Run: headless pygame with SDL's dummy video driver; simulated clock (each Clock.tick advances the game by its frame time, no real sleeping); random seed 0; keys injected as events and as key.get_pressed() state; no mouse input.
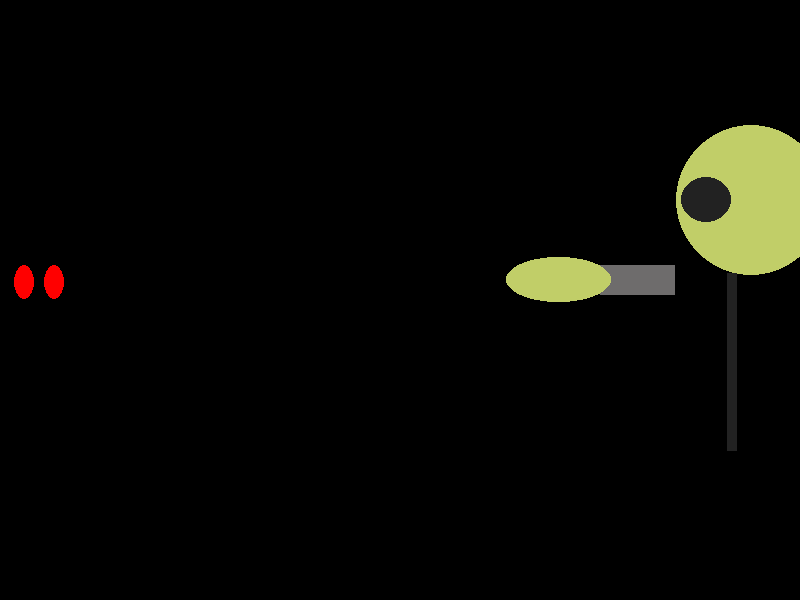
Frame 1 of 4 · flips 1–60 · no input
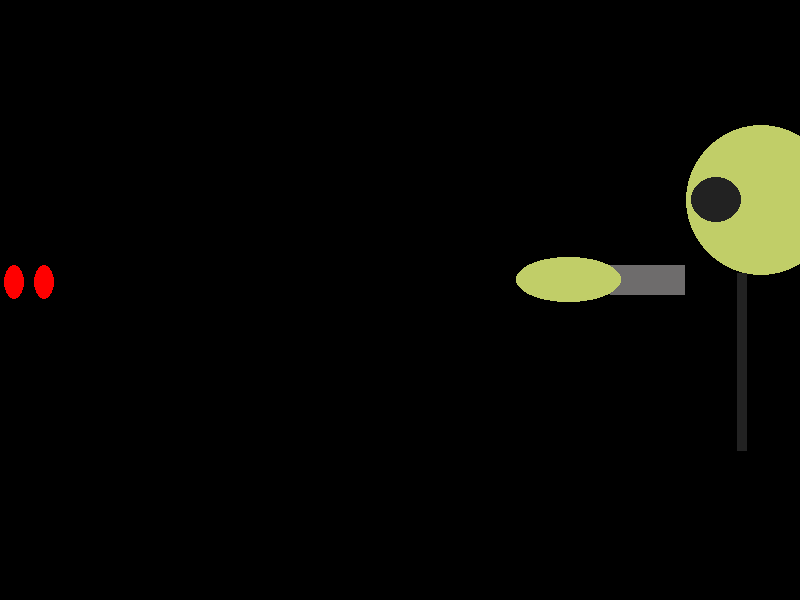
Frame 2 of 4 · flips 61–180 · tapped SPACE, RETURN · held RIGHT (→), D
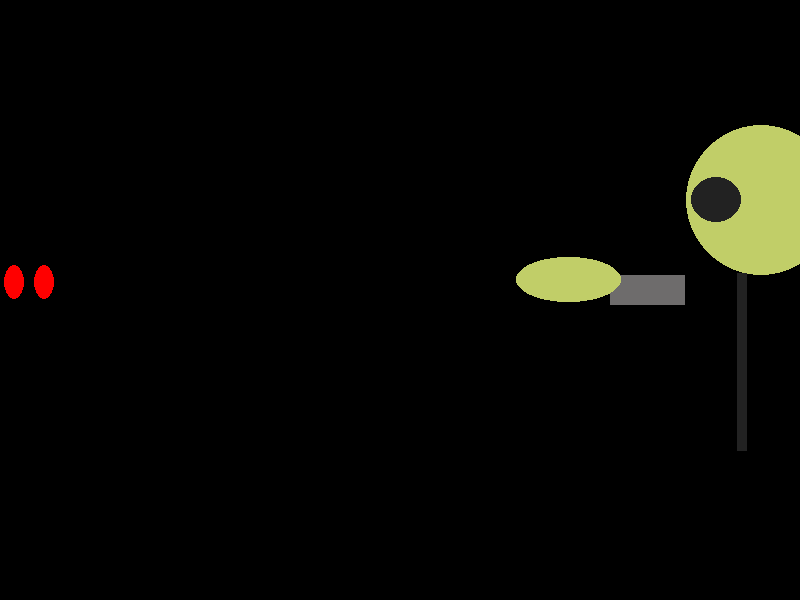
Frame 3 of 4 · flips 181–300 · held DOWN (↓), S
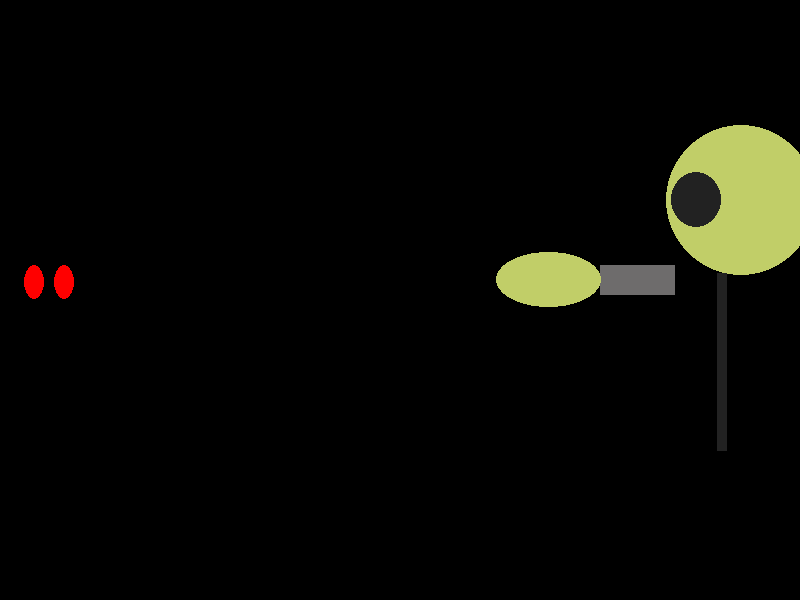
Frame 4 of 4 · flips 301–420 · held LEFT (←), A, UP (↑), W

The pygame program that drew these frames:

import pygame
import time

pygame.init()
white = (34,34,34)
black=(0,0,0)
red=(255,0,0)
led=45
pik=105
silver=(110,108,108)
yellow=(193,206,104)
yellow2=(213,230,100)
display_height=600
display_width=800
gameDisplay = pygame.display.set_mode((display_width,display_height))
pygame.display.set_caption('Find the SLENDERMAN')

gameExit=False


lead_x = 300
lead_y = 300
lead_z=1
ps=-43+300
background_color=black
while not gameExit:
    for event in pygame.event.get():
        if event.type == pygame.QUIT:
            gameExit = True
        if event.type == pygame.KEYDOWN:
            if event.key == pygame.K_LEFT:
                lead_x -= 10
                print("LEFT")
                lead_z -=10
            if event.key == pygame.K_RIGHT:
                lead_x +=10
                print("RIGHT")
                lead_z +=10
            if event.key == pygame.K_UP:
                 lead_y -=10
                 print("UP")
                 lead_z -=10
            if event.key == pygame.K_DOWN:
                 lead_y +=10
                 print("DOWN")
                 lead_z +10
            if event.key == pygame.K_a:
                gameDisplay.fill(red)
                led +=10
                ps -=5
            if led == 95:
                background_color=red
                print("YOU FOUND M E !")
             
                
    gameDisplay.fill(background_color)
    pygame.draw.ellipse(gameDisplay, black,[-295+300-lead_z,-54+300,75,100])
    pygame.draw.ellipse(gameDisplay, red,[-285+300-lead_z,-35+300,20,34])
    pygame.draw.ellipse(gameDisplay, red,[-255+300-lead_z,-35+300,20,34])
    pygame.draw.rect(gameDisplay, silver,[300+lead_x,-35+lead_y,75,30])
    pygame.draw.ellipse(gameDisplay, yellow,[505+lead_z,ps,105,led])

    pygame.draw.circle(gameDisplay, yellow, (750+lead_z, 200), 75, 0)
    pygame.draw.ellipse(gameDisplay, white,[680+lead_z,ps-80,50,led])
    pygame.draw.line(gameDisplay, white, [730+lead_z, 450], [730+lead_z,273], 10)
    

    pygame.display.update()

pygame.quit()
quit()
